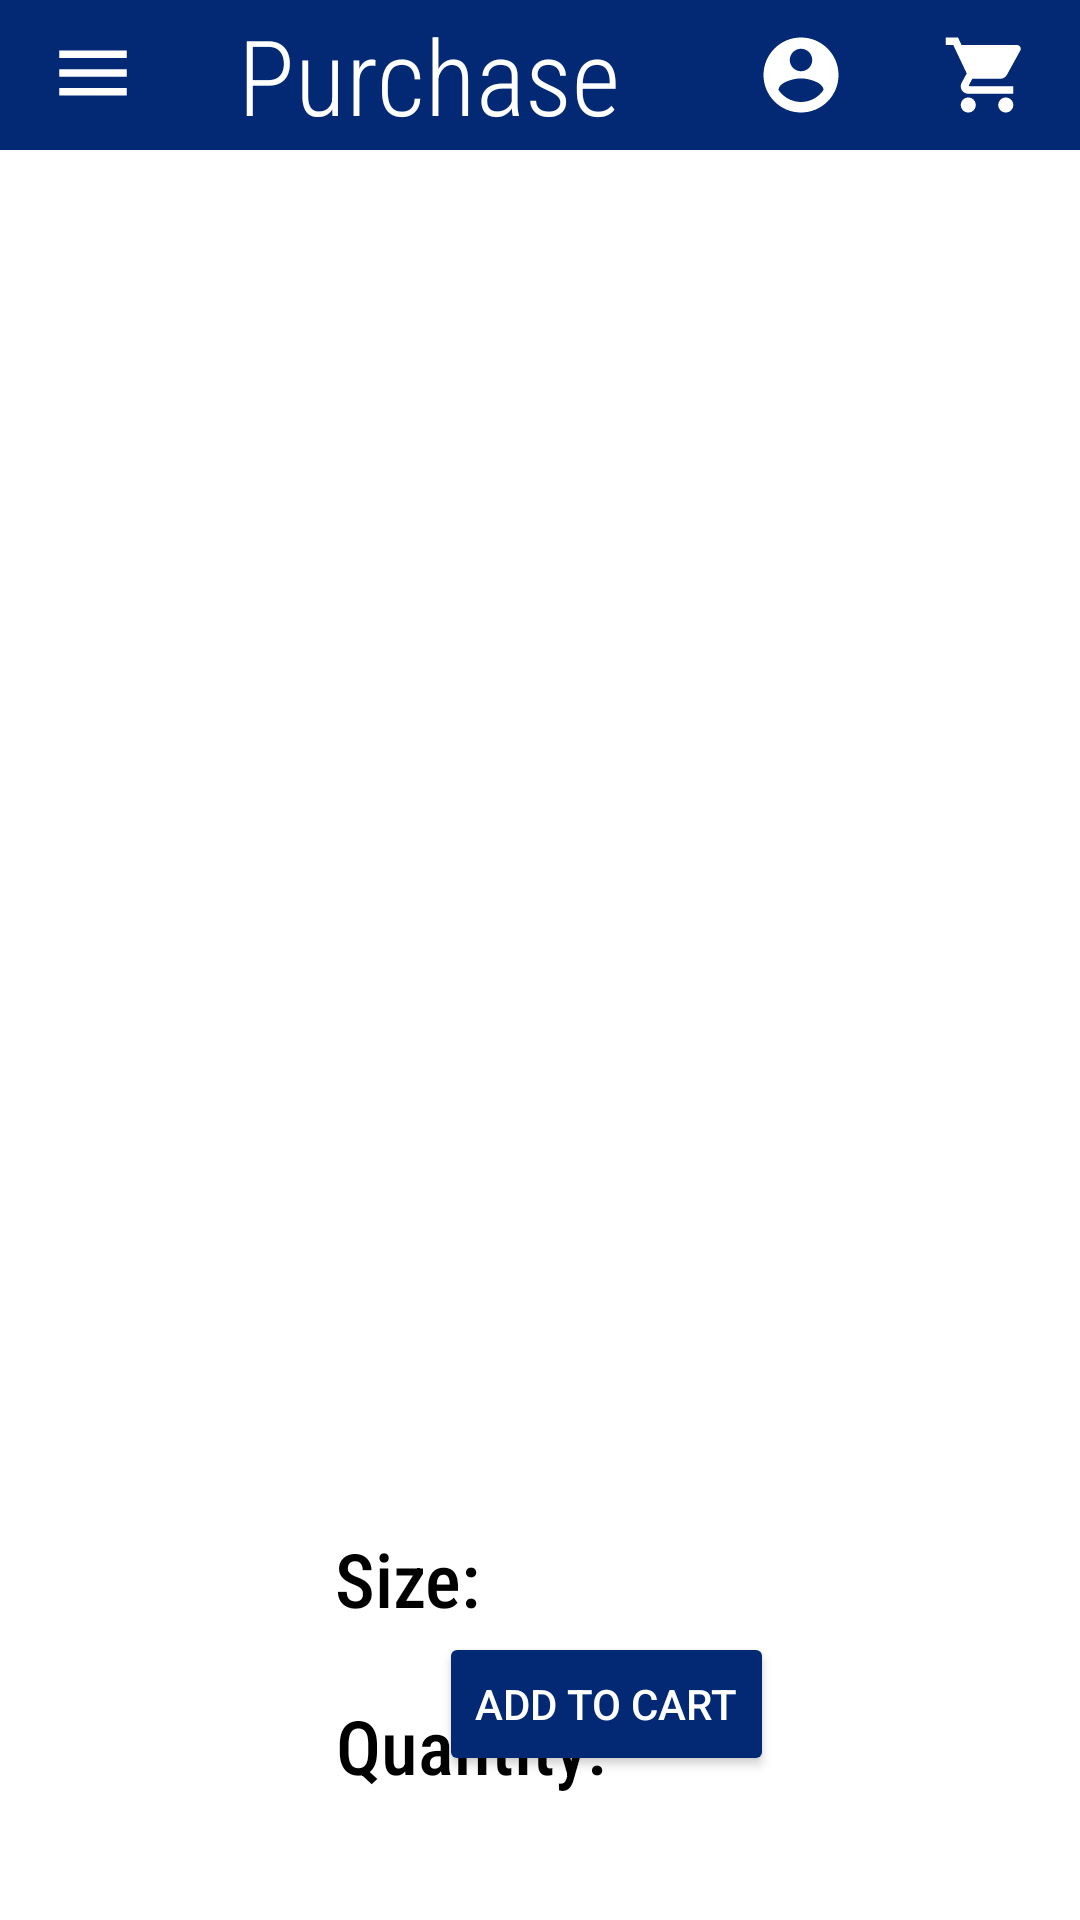

Reconstruct the res/layout file that produces this screen, plus the resources it refers to.
<!-- AndroidManifest.xml: application theme Theme.OtakuParadise -->
<!-- res/layout/activity_purchase.xml -->
<?xml version="1.0" encoding="utf-8"?>
<androidx.constraintlayout.widget.ConstraintLayout xmlns:android="http://schemas.android.com/apk/res/android"
    xmlns:app="http://schemas.android.com/apk/res-auto"
    xmlns:tools="http://schemas.android.com/tools"
    android:layout_width="match_parent"
    android:layout_height="match_parent"
    android:background="@color/white"
    tools:context=".Purchase">

    <androidx.constraintlayout.widget.ConstraintLayout
        android:id="@+id/constraintLayout3"
        android:layout_width="match_parent"
        android:layout_height="wrap_content"
        android:background="@color/cart"
        app:layout_constraintEnd_toStartOf="@+id/itemName"
        app:layout_constraintStart_toStartOf="@+id/itemName"
        app:layout_constraintTop_toTopOf="parent">

        <Spinner
            android:id="@+id/menuButton"
            android:layout_width="30dp"
            android:layout_height="30dp"
            android:layout_marginStart="16dp"
            android:background="@drawable/white_menu_icon"
            app:layout_constraintBottom_toBottomOf="parent"
            app:layout_constraintStart_toStartOf="parent"
            app:layout_constraintTop_toTopOf="parent"
            app:layout_constraintVertical_bias="0.473"
            app:srcCompat="@drawable/white_menu_icon" />

        <TextView
            android:id="@+id/title"
            android:layout_width="wrap_content"
            android:layout_height="wrap_content"
            android:fontFamily="sans-serif-condensed-light"
            android:text="@string/purchaseTitle"
            android:textColor="@color/white"
            android:textSize="@dimen/title"
            app:layout_constraintBottom_toBottomOf="parent"
            app:layout_constraintEnd_toStartOf="@+id/profileButton"
            app:layout_constraintHorizontal_bias="0.5"
            app:layout_constraintStart_toEndOf="@+id/menuButton"
            app:layout_constraintTop_toTopOf="parent" />

        <ImageButton
            android:id="@+id/profileButton"
            android:layout_width="wrap_content"
            android:layout_height="wrap_content"
            android:layout_marginEnd="8dp"
            android:backgroundTint="@color/cart"
            android:contentDescription="@string/profileIcon"
            app:layout_constraintEnd_toStartOf="@+id/cartButton"
            app:layout_constraintTop_toTopOf="parent"
            app:srcCompat="@drawable/white_profile_icon" />

        <ImageButton
            android:id="@+id/cartButton"
            android:layout_width="wrap_content"
            android:layout_height="wrap_content"
            android:layout_marginEnd="4dp"
            android:backgroundTint="@color/cart"
            android:contentDescription='@string/cartIcon'
            app:layout_constraintEnd_toEndOf="parent"
            app:layout_constraintTop_toTopOf="parent"
            app:srcCompat="@drawable/white_shopping_cart_icon" />

    </androidx.constraintlayout.widget.ConstraintLayout>

    <TextView
        android:id="@+id/itemName"
        android:layout_width="wrap_content"
        android:layout_height="wrap_content"
        android:layout_marginTop="37dp"
        android:fontFamily="sans-serif-condensed-medium"
        android:text=""
        android:textColor="@color/black"
        android:textSize="@dimen/heading"
        app:layout_constraintEnd_toEndOf="parent"
        app:layout_constraintHorizontal_bias="0.5"
        app:layout_constraintStart_toStartOf="parent"
        app:layout_constraintTop_toBottomOf="@+id/constraintLayout3" />

    <ImageView
        android:id="@+id/itemImage"
        android:layout_width="300dp"
        android:layout_height="300dp"
        android:layout_marginTop="16dp"
        app:layout_constraintEnd_toEndOf="parent"
        app:layout_constraintHorizontal_bias="0.495"
        app:layout_constraintStart_toStartOf="parent"
        app:layout_constraintTop_toBottomOf="@+id/itemName" />

    <TextView
        android:id="@+id/itemPrice"
        android:layout_width="wrap_content"
        android:layout_height="wrap_content"
        android:layout_marginTop="18dp"
        android:fontFamily="sans-serif-condensed-medium"
        android:text=""
        android:textColor="@color/black"
        android:textSize="@dimen/heading"
        app:layout_constraintEnd_toEndOf="parent"
        app:layout_constraintHorizontal_bias="0.5"
        app:layout_constraintStart_toStartOf="parent"
        app:layout_constraintTop_toBottomOf="@+id/itemImage" />

    <TextView
        android:id="@+id/size"
        android:layout_width="wrap_content"
        android:layout_height="wrap_content"
        android:layout_marginStart="110dp"
        android:layout_marginTop="21dp"
        android:layout_marginEnd="41dp"
        android:fontFamily="sans-serif-condensed-medium"
        android:text="@string/size"
        android:textColor="@color/black"
        android:textSize="@dimen/heading"
        app:layout_constraintEnd_toStartOf="@+id/sizeSpinner"
        app:layout_constraintStart_toStartOf="parent"
        app:layout_constraintTop_toBottomOf="@+id/itemPrice" />

    <Spinner
        android:id="@+id/sizeSpinner"
        android:layout_width="wrap_content"
        android:layout_height="wrap_content"
        android:gravity="center"
        android:padding="5dp"
        android:layout_marginEnd="155dp"
        android:layout_marginBottom="22dp"
        app:layout_constraintBottom_toTopOf="@+id/quantity"
        app:layout_constraintEnd_toEndOf="parent"
        android:background="@color/black"
        app:layout_constraintStart_toEndOf="@+id/size" />

    <TextView
        android:id="@+id/quantity"
        android:layout_width="wrap_content"
        android:layout_height="wrap_content"
        android:layout_marginStart="110dp"
        android:layout_marginTop="22dp"
        android:fontFamily="sans-serif-condensed-medium"
        android:text="@string/quantity"
        android:textColor="@color/black"
        android:textSize="@dimen/heading"
        app:layout_constraintEnd_toStartOf="@+id/quantitySpinner"
        app:layout_constraintStart_toStartOf="parent"
        app:layout_constraintTop_toBottomOf="@+id/size" />

    <Spinner
        android:id="@+id/quantitySpinner"
        android:layout_width="wrap_content"
        android:layout_height="wrap_content"
        android:layout_marginEnd="154dp"
        android:gravity="center"
        android:padding="5dp"
        android:background="@color/black"
        app:layout_constraintBottom_toBottomOf="@+id/quantity"
        app:layout_constraintEnd_toEndOf="parent"
        app:layout_constraintStart_toEndOf="@+id/quantity" />

    <Button
        android:id="@+id/addToCart"
        android:layout_width="wrap_content"
        android:layout_height="wrap_content"
        android:layout_marginBottom="48dp"
        android:backgroundTint="@color/cart"
        android:textColor="@color/white"
        android:text="@string/add"
        app:layout_constraintBottom_toBottomOf="parent"
        app:layout_constraintEnd_toEndOf="@+id/quantity"
        app:layout_constraintStart_toEndOf="@+id/quantity" />


</androidx.constraintlayout.widget.ConstraintLayout>
<!-- resources referenced by this layout -->
<resources>
  <color name="black">#FF000000</color>
  <color name="cart">#032975</color>
  <color name="white">#FFFFFFFF</color>
  <dimen name="heading">25sp</dimen>
  <dimen name="title">35sp</dimen>
  <!-- drawable white_menu_icon (drawable) -->
  <vector xmlns:android="http://schemas.android.com/apk/res/android"
      android:width="@dimen/icon"
      android:height="@dimen/icon"
      android:viewportWidth="24"
      android:viewportHeight="24"
      android:tint="@color/white">
    <path
        android:fillColor="@android:color/white"
        android:pathData="M3,18h18v-2L3,16v2zM3,13h18v-2L3,11v2zM3,6v2h18L21,6L3,6z"/>
  </vector>
  <!-- drawable white_profile_icon (drawable) -->
  <vector xmlns:android="http://schemas.android.com/apk/res/android"
      android:width="@dimen/icon"
      android:height="@dimen/icon"
      android:viewportWidth="24"
      android:viewportHeight="24"
      android:tint="@color/white">
    <path
        android:fillColor="@android:color/white"
        android:pathData="M12,2C6.48,2 2,6.48 2,12s4.48,10 10,10 10,-4.48 10,-10S17.52,2 12,2zM12,5c1.66,0 3,1.34 3,3s-1.34,3 -3,3 -3,-1.34 -3,-3 1.34,-3 3,-3zM12,19.2c-2.5,0 -4.71,-1.28 -6,-3.22 0.03,-1.99 4,-3.08 6,-3.08 1.99,0 5.97,1.09 6,3.08 -1.29,1.94 -3.5,3.22 -6,3.22z"/>
  </vector>
  <!-- drawable white_shopping_cart_icon (drawable) -->
  <vector xmlns:android="http://schemas.android.com/apk/res/android"
      android:width="@dimen/icon"
      android:height="@dimen/icon"
      android:viewportWidth="24"
      android:viewportHeight="24"
      android:tint="@color/white">
    <path
        android:fillColor="@android:color/white"
        android:pathData="M7,18c-1.1,0 -1.99,0.9 -1.99,2S5.9,22 7,22s2,-0.9 2,-2 -0.9,-2 -2,-2zM1,2v2h2l3.6,7.59 -1.35,2.45c-0.16,0.28 -0.25,0.61 -0.25,0.96 0,1.1 0.9,2 2,2h12v-2L7.42,15c-0.14,0 -0.25,-0.11 -0.25,-0.25l0.03,-0.12 0.9,-1.63h7.45c0.75,0 1.41,-0.41 1.75,-1.03l3.58,-6.49c0.08,-0.14 0.12,-0.31 0.12,-0.48 0,-0.55 -0.45,-1 -1,-1L5.21,4l-0.94,-2L1,2zM17,18c-1.1,0 -1.99,0.9 -1.99,2s0.89,2 1.99,2 2,-0.9 2,-2 -0.9,-2 -2,-2z"/>
  </vector>
  <string name="add">Add To Cart</string>
  <string name="cartIcon">Shopping Cart Button</string>
  <string name="profileIcon">Profile Button</string>
  <string name="purchaseTitle">Purchase</string>
  <string name="quantity">Quantity: </string>
  <string name="size">Size: </string>
  <style name="Theme.OtakuParadise" parent="Theme.MaterialComponents.DayNight.NoActionBar">
          
  
  
  
  
  
  
  
  
  
          
      </style>
  <dimen name="icon">30dp</dimen>
</resources>
